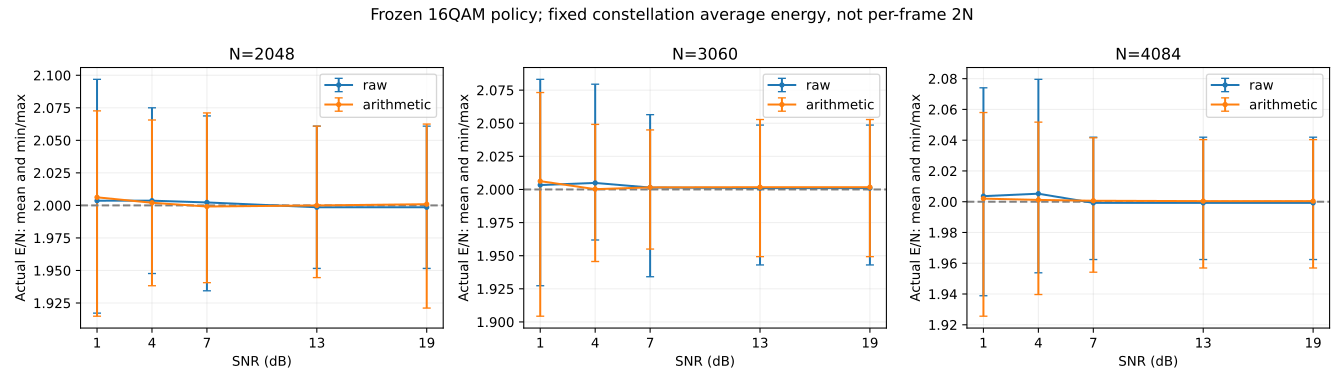

The table this chart was drawn from, first rows:
method, snr_db, N, E_mean, E_min, E_p05, E_p95, E_max, energy_constraint, table_sha256
token-efficiency-digital-v1/arithmetic/1…, 1, 2048, 4098, 3934, 4021, 4181, 4224, fixed_constellation_average_2_per_symbol, e7b3037e9248b82b45a1db7aa332d8b69055c968…
token-efficiency-digital-v1/arithmetic/1…, 4, 2048, 4098, 3934, 4021, 4181, 4224, fixed_constellation_average_2_per_symbol, e7b3037e9248b82b45a1db7aa332d8b69055c968…
token-efficiency-digital-v1/arithmetic/1…, 7, 2048, 4098, 3934, 4021, 4181, 4224, fixed_constellation_average_2_per_symbol, e7b3037e9248b82b45a1db7aa332d8b69055c968…
token-efficiency-digital-v1/arithmetic/1…, 13, 2048, 4098, 3934, 4021, 4181, 4224, fixed_constellation_average_2_per_symbol, e7b3037e9248b82b45a1db7aa332d8b69055c968…
token-efficiency-digital-v1/arithmetic/1…, 19, 2048, 4098, 3934, 4021, 4181, 4224, fixed_constellation_average_2_per_symbol, e7b3037e9248b82b45a1db7aa332d8b69055c968…
token-efficiency-digital-v1/arithmetic/1…, 1, 2048, 4109, 3922, 3976, 4219, 4245, fixed_constellation_average_2_per_symbol, e7b3037e9248b82b45a1db7aa332d8b69055c968…
token-efficiency-digital-v1/arithmetic/1…, 4, 2048, 4109, 3922, 3976, 4219, 4245, fixed_constellation_average_2_per_symbol, e7b3037e9248b82b45a1db7aa332d8b69055c968…
token-efficiency-digital-v1/arithmetic/1…, 7, 2048, 4109, 3922, 3976, 4219, 4245, fixed_constellation_average_2_per_symbol, e7b3037e9248b82b45a1db7aa332d8b69055c968…
token-efficiency-digital-v1/arithmetic/1…, 13, 2048, 4109, 3922, 3976, 4219, 4245, fixed_constellation_average_2_per_symbol, e7b3037e9248b82b45a1db7aa332d8b69055c968…
token-efficiency-digital-v1/arithmetic/1…, 19, 2048, 4109, 3922, 3976, 4219, 4245, fixed_constellation_average_2_per_symbol, e7b3037e9248b82b45a1db7aa332d8b69055c968…
token-efficiency-digital-v1/arithmetic/1…, 1, 2048, 4100, 3970, 3990, 4186, 4230, fixed_constellation_average_2_per_symbol, e7b3037e9248b82b45a1db7aa332d8b69055c968…
token-efficiency-digital-v1/arithmetic/1…, 4, 2048, 4100, 3970, 3990, 4186, 4230, fixed_constellation_average_2_per_symbol, e7b3037e9248b82b45a1db7aa332d8b69055c968…
token-efficiency-digital-v1/arithmetic/1…, 7, 2048, 4100, 3970, 3990, 4186, 4230, fixed_constellation_average_2_per_symbol, e7b3037e9248b82b45a1db7aa332d8b69055c968…
token-efficiency-digital-v1/arithmetic/1…, 13, 2048, 4100, 3970, 3990, 4186, 4230, fixed_constellation_average_2_per_symbol, e7b3037e9248b82b45a1db7aa332d8b69055c968…
token-efficiency-digital-v1/arithmetic/1…, 19, 2048, 4100, 3970, 3990, 4186, 4230, fixed_constellation_average_2_per_symbol, e7b3037e9248b82b45a1db7aa332d8b69055c968…
token-efficiency-digital-v1/arithmetic/1…, 1, 2048, 4094, 3974, 4003, 4183, 4242, fixed_constellation_average_2_per_symbol, e7b3037e9248b82b45a1db7aa332d8b69055c968…
token-efficiency-digital-v1/arithmetic/1…, 4, 2048, 4094, 3974, 4003, 4183, 4242, fixed_constellation_average_2_per_symbol, e7b3037e9248b82b45a1db7aa332d8b69055c968…
token-efficiency-digital-v1/arithmetic/1…, 7, 2048, 4094, 3974, 4003, 4183, 4242, fixed_constellation_average_2_per_symbol, e7b3037e9248b82b45a1db7aa332d8b69055c968…
token-efficiency-digital-v1/arithmetic/1…, 13, 2048, 4094, 3974, 4003, 4183, 4242, fixed_constellation_average_2_per_symbol, e7b3037e9248b82b45a1db7aa332d8b69055c968…
token-efficiency-digital-v1/arithmetic/1…, 19, 2048, 4094, 3974, 4003, 4183, 4242, fixed_constellation_average_2_per_symbol, e7b3037e9248b82b45a1db7aa332d8b69055c968…
token-efficiency-digital-v1/arithmetic/1…, 1, 2048, 4096, 3982, 4022, 4189, 4221, fixed_constellation_average_2_per_symbol, e7b3037e9248b82b45a1db7aa332d8b69055c968…
token-efficiency-digital-v1/arithmetic/1…, 4, 2048, 4096, 3982, 4022, 4189, 4221, fixed_constellation_average_2_per_symbol, e7b3037e9248b82b45a1db7aa332d8b69055c968…
token-efficiency-digital-v1/arithmetic/1…, 7, 2048, 4096, 3982, 4022, 4189, 4221, fixed_constellation_average_2_per_symbol, e7b3037e9248b82b45a1db7aa332d8b69055c968…
token-efficiency-digital-v1/arithmetic/1…, 13, 2048, 4096, 3982, 4022, 4189, 4221, fixed_constellation_average_2_per_symbol, e7b3037e9248b82b45a1db7aa332d8b69055c968…
token-efficiency-digital-v1/arithmetic/1…, 19, 2048, 4096, 3982, 4022, 4189, 4221, fixed_constellation_average_2_per_symbol, e7b3037e9248b82b45a1db7aa332d8b69055c968…
token-efficiency-digital-v1/arithmetic/1…, 1, 3060, 6125, 5965, 6022, 6221, 6282, fixed_constellation_average_2_per_symbol, e7b3037e9248b82b45a1db7aa332d8b69055c968…
token-efficiency-digital-v1/arithmetic/1…, 4, 3060, 6125, 5965, 6022, 6221, 6282, fixed_constellation_average_2_per_symbol, e7b3037e9248b82b45a1db7aa332d8b69055c968…
token-efficiency-digital-v1/arithmetic/1…, 7, 3060, 6125, 5965, 6022, 6221, 6282, fixed_constellation_average_2_per_symbol, e7b3037e9248b82b45a1db7aa332d8b69055c968…
token-efficiency-digital-v1/arithmetic/1…, 13, 3060, 6125, 5965, 6022, 6221, 6282, fixed_constellation_average_2_per_symbol, e7b3037e9248b82b45a1db7aa332d8b69055c968…
token-efficiency-digital-v1/arithmetic/1…, 19, 3060, 6125, 5965, 6022, 6221, 6282, fixed_constellation_average_2_per_symbol, e7b3037e9248b82b45a1db7aa332d8b69055c968…
token-efficiency-digital-v1/arithmetic/1…, 1, 3060, 6139, 5827, 5963, 6316, 6344, fixed_constellation_average_2_per_symbol, e7b3037e9248b82b45a1db7aa332d8b69055c968…
token-efficiency-digital-v1/arithmetic/1…, 4, 3060, 6139, 5827, 5963, 6316, 6344, fixed_constellation_average_2_per_symbol, e7b3037e9248b82b45a1db7aa332d8b69055c968…
token-efficiency-digital-v1/arithmetic/1…, 7, 3060, 6139, 5827, 5963, 6316, 6344, fixed_constellation_average_2_per_symbol, e7b3037e9248b82b45a1db7aa332d8b69055c968…
token-efficiency-digital-v1/arithmetic/1…, 13, 3060, 6139, 5827, 5963, 6316, 6344, fixed_constellation_average_2_per_symbol, e7b3037e9248b82b45a1db7aa332d8b69055c968…
token-efficiency-digital-v1/arithmetic/1…, 19, 3060, 6139, 5827, 5963, 6316, 6344, fixed_constellation_average_2_per_symbol, e7b3037e9248b82b45a1db7aa332d8b69055c968…
token-efficiency-digital-v1/arithmetic/1…, 1, 3060, 6127, 5923, 5964, 6245, 6309, fixed_constellation_average_2_per_symbol, e7b3037e9248b82b45a1db7aa332d8b69055c968…
token-efficiency-digital-v1/arithmetic/1…, 4, 3060, 6127, 5923, 5964, 6245, 6309, fixed_constellation_average_2_per_symbol, e7b3037e9248b82b45a1db7aa332d8b69055c968…
token-efficiency-digital-v1/arithmetic/1…, 7, 3060, 6127, 5923, 5964, 6245, 6309, fixed_constellation_average_2_per_symbol, e7b3037e9248b82b45a1db7aa332d8b69055c968…
token-efficiency-digital-v1/arithmetic/1…, 13, 3060, 6127, 5923, 5964, 6245, 6309, fixed_constellation_average_2_per_symbol, e7b3037e9248b82b45a1db7aa332d8b69055c968…
token-efficiency-digital-v1/arithmetic/1…, 19, 3060, 6127, 5923, 5964, 6245, 6309, fixed_constellation_average_2_per_symbol, e7b3037e9248b82b45a1db7aa332d8b69055c968…
token-efficiency-digital-v1/arithmetic/1…, 1, 3060, 6121, 5954, 5992, 6223, 6270, fixed_constellation_average_2_per_symbol, e7b3037e9248b82b45a1db7aa332d8b69055c968…
token-efficiency-digital-v1/arithmetic/1…, 4, 3060, 6121, 5954, 5992, 6223, 6270, fixed_constellation_average_2_per_symbol, e7b3037e9248b82b45a1db7aa332d8b69055c968…
token-efficiency-digital-v1/arithmetic/1…, 7, 3060, 6121, 5954, 5992, 6223, 6270, fixed_constellation_average_2_per_symbol, e7b3037e9248b82b45a1db7aa332d8b69055c968…
token-efficiency-digital-v1/arithmetic/1…, 13, 3060, 6121, 5954, 5992, 6223, 6270, fixed_constellation_average_2_per_symbol, e7b3037e9248b82b45a1db7aa332d8b69055c968…
token-efficiency-digital-v1/arithmetic/1…, 19, 3060, 6121, 5954, 5992, 6223, 6270, fixed_constellation_average_2_per_symbol, e7b3037e9248b82b45a1db7aa332d8b69055c968…
token-efficiency-digital-v1/arithmetic/1…, 1, 3060, 6125, 5982, 6014, 6221, 6258, fixed_constellation_average_2_per_symbol, e7b3037e9248b82b45a1db7aa332d8b69055c968…
token-efficiency-digital-v1/arithmetic/1…, 4, 3060, 6125, 5982, 6014, 6221, 6258, fixed_constellation_average_2_per_symbol, e7b3037e9248b82b45a1db7aa332d8b69055c968…
token-efficiency-digital-v1/arithmetic/1…, 7, 3060, 6125, 5982, 6014, 6221, 6258, fixed_constellation_average_2_per_symbol, e7b3037e9248b82b45a1db7aa332d8b69055c968…
token-efficiency-digital-v1/arithmetic/1…, 13, 3060, 6125, 5982, 6014, 6221, 6258, fixed_constellation_average_2_per_symbol, e7b3037e9248b82b45a1db7aa332d8b69055c968…
token-efficiency-digital-v1/arithmetic/1…, 19, 3060, 6125, 5982, 6014, 6221, 6258, fixed_constellation_average_2_per_symbol, e7b3037e9248b82b45a1db7aa332d8b69055c968…
token-efficiency-digital-v1/arithmetic/1…, 1, 4084, 8170, 7992, 8048, 8299, 8333, fixed_constellation_average_2_per_symbol, e7b3037e9248b82b45a1db7aa332d8b69055c968…
token-efficiency-digital-v1/arithmetic/1…, 4, 4084, 8170, 7992, 8048, 8299, 8333, fixed_constellation_average_2_per_symbol, e7b3037e9248b82b45a1db7aa332d8b69055c968…
token-efficiency-digital-v1/arithmetic/1…, 7, 4084, 8170, 7992, 8048, 8299, 8333, fixed_constellation_average_2_per_symbol, e7b3037e9248b82b45a1db7aa332d8b69055c968…
token-efficiency-digital-v1/arithmetic/1…, 13, 4084, 8170, 7992, 8048, 8299, 8333, fixed_constellation_average_2_per_symbol, e7b3037e9248b82b45a1db7aa332d8b69055c968…
token-efficiency-digital-v1/arithmetic/1…, 19, 4084, 8170, 7992, 8048, 8299, 8333, fixed_constellation_average_2_per_symbol, e7b3037e9248b82b45a1db7aa332d8b69055c968…
token-efficiency-digital-v1/arithmetic/1…, 1, 4084, 8193, 7798, 7926, 8418, 8464, fixed_constellation_average_2_per_symbol, e7b3037e9248b82b45a1db7aa332d8b69055c968…
token-efficiency-digital-v1/arithmetic/1…, 4, 4084, 8193, 7798, 7926, 8418, 8464, fixed_constellation_average_2_per_symbol, e7b3037e9248b82b45a1db7aa332d8b69055c968…
token-efficiency-digital-v1/arithmetic/1…, 7, 4084, 8193, 7798, 7926, 8418, 8464, fixed_constellation_average_2_per_symbol, e7b3037e9248b82b45a1db7aa332d8b69055c968…
token-efficiency-digital-v1/arithmetic/1…, 13, 4084, 8193, 7798, 7926, 8418, 8464, fixed_constellation_average_2_per_symbol, e7b3037e9248b82b45a1db7aa332d8b69055c968…
token-efficiency-digital-v1/arithmetic/1…, 19, 4084, 8193, 7798, 7926, 8418, 8464, fixed_constellation_average_2_per_symbol, e7b3037e9248b82b45a1db7aa332d8b69055c968…
... 85 more rows
